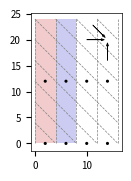
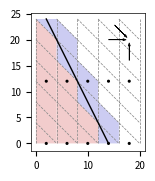
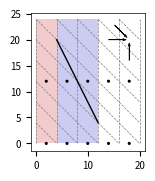
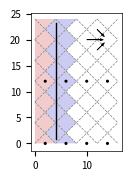

Recreate these plots in Python, in order.
import matplotlib
import matplotlib.pyplot
import math

font = {'family': 'sans',
        'serif' : 'DejaVu Sans',
        'style': 'normal',
        'size'   : 7,
        'weight': 400
        }

matplotlib.rc('font', **font)
matplotlib.rcParams['hatch.linewidth'] = 0.5

fig_size = (6.6, 5)

S = 4 # tile size
N = S*6 # max i
T = S*4+S # max n
K = int(N/2/S)*S

input_tile_color = (0.6, 0.6, 0.6)
output_tile_color = input_tile_color
other_tile_color = 'grey'

input_dot_color = 'black'
output_dot_color = input_dot_color
io_dot_size = 0.3

prologue_color = (0.95, 0.8, 0.8)
period_color = (0.8, 0.8, 0.95)

tile_boundary_color = 'grey'
tile_boundary_width = 0.5
tile_boundary_style = '--'

arrow_linewidth = 0.5
arrow_headwidth = 0.4

clip_box = matplotlib.transforms.Bbox([(0,0),(T,N)]);

def parallel_tile_boundary(n_start):
    b = []
    n_end = int(N/2)
    for n in range(0,n_end,S):
        i = N - 2*n*S
        b.append([n_start+n,i])
        b.append([n_start+n+S,i-S])
    b.append([n_start+n_end,0])
    return b

# (n,i) is the bottom-left corner
def parallelepiped_shape(n,i):
    bl = [n,i]
    tl = [n,i+S]
    tr = [n+S,i]
    br = [n+S,i-S]

    # bottom edge
    if i <= 0:
        return [bl,tl,tr]
    # top edge
    elif i >= N:
        return [bl,tr,br]
    else:
        return [bl,tl,tr,br]


def draw_tile(ax, points, **kwds):
    #v = [[p[0],p[1]] for p in xy]
    ax.add_patch(matplotlib.patches.Polygon(points, **kwds))


def draw_tile_separator(ax, points):
    x = [p[0] for p in points]
    y = [p[1] for p in points]
    line = matplotlib.lines.Line2D(x, y,
            color = tile_boundary_color, zorder=1, linewidth=tile_boundary_width, linestyle=tile_boundary_style)
    ax.add_line(line)




def draw_tile_boundaries(ax,N,T):
    boundary_tiles_bottom = [ [(n,0),(n+S,0),(n,S)] for n in range(0,T,S) ]
    boundary_tiles_top = [ [(n,N-S),(n+S,N-S),(n,N)] for n in range(0,T,S) ]
    output_tiles = [ [(n,K), (n+S,K-S), (n+S,K), (n,K+S)] for n in range(0,T,S) ]

    for n in range(S,T+N,S):
        n_left = max(0, n-N)
        n_right = min(T, n)
        i_left = min(N, n);
        i_right = max(0, n-T);

        draw_tile_separator(ax, [[n_left, i_left], [n_right, i_right]])

    #for tile in boundary_tiles_bottom:
        #draw_tile(ax, tile, facecolor=input_tile_color)
        #draw_tile(ax, tile, facecolor=input_tile_color, zorder=2)

    #for tile in output_tiles:
        #draw_tile(ax, tile, facecolor=output_tile_color, zorder=2)

    for n in range(0,T+1,S):
        draw_tile_separator(ax, [[n,0], [n,N]])


def draw_diamond_tile_bounds(ax,N,T):
    for n in range(S,T+N,S):
        n_left = max(0, n-N)
        n_right = min(T, n)
        i_left = min(N, n);
        i_right = max(0, n-T);

        i2_left = N-i_left
        i2_right = N-i_right

        draw_tile_separator(ax, [[n_left, i_left], [n_right, i_right]])
        draw_tile_separator(ax, [[n_left, i2_left], [n_right, i2_right]])


def draw_io_dot(ax, pos, color):
    ax.add_patch(matplotlib.patches.Circle((pos[0] + S/2, pos[1]), io_dot_size,
                                                edgecolor='none', facecolor=color))

def draw_input_output(ax,N,T):
    input_tile_pos = [[n,0] for n in range(0,T,S)]
    output_tile_pos = [[n,int(N/2)] for n in range(0,T,S)]

    for pos in input_tile_pos:
        draw_io_dot(ax, pos, input_dot_color)
    for pos in output_tile_pos:
        draw_io_dot(ax, pos, output_dot_color)


def draw_parallel_tiles(ax):

    for n in range(0,T,S):
        for i in range(0,N+1,S):
            if i > 0 and i < N:
                shape = [[n,i],[n+S,i-S],[n+S,i],[n,i+S]]
            elif i == 0:
                shape = [[n,0],[n+S,0],[n,S]]
            elif i == N:
                shape = [[n,N],[n+S,N-S],[n+S,N]]

            decorate = False
            if int(2*n+i) % 2 == 0:
                decorate = True

            #hatch = '////' if decorate else None
            #ax.add_patch(matplotlib.patches.Polygon(shape, edgecolor=tile_boundary_color, linewidth=0, fill=False, hatch=hatch))

            if decorate:
                color = (0,0,0,0.2)
                ax.add_patch(matplotlib.patches.Polygon(shape, linewidth=0, facecolor=color))

def draw_dependency(ax, start, length):
    ax.arrow(start[0], start[1], length[0], length[1],
             head_width=arrow_headwidth, linewidth=arrow_linewidth, length_includes_head=True,
             facecolor='black', edgecolor='black')

def draw_dependencies(ax,n,i):

    x = n*S
    y = i*S
    L = S*0.85

    #S = sqrt(x^2 + x^2)/2
    #2S = sqrt(2x^2)
    #(2S)^2 = 2x^2
    #((2S)^2/2) = x^2
    #sqrt((2S)^2/2) = x
    #sqrt(4S^2/2) = x
    #sqrt(2S^2) = x
    Sd = math.sqrt(2*S)

    draw_dependency(ax, (x-S, y), (L, 0))
    draw_dependency(ax, (x-Sd, y+Sd), (Sd*0.85, -Sd*0.85))
    draw_dependency(ax, (x, y-S), (0, L))

def draw_schedule1(ax):

    T = 4*S
    p = S

    prologue = [[0,0], [S,0], [S,N], [0,N]]
    period = [[p,0], [p+S,0], [p+S,N], [p,N]]

    draw_tile(ax, prologue, facecolor=prologue_color)
    draw_tile(ax, period, facecolor=period_color)

    draw_tile_boundaries(ax,N,T);
    draw_input_output(ax,N,T);

    draw_dependencies(ax,3.5,5);

    ax.set_aspect(1)
    ax.autoscale_view()
    for axis in ['top','bottom','left','right']:
        ax.spines[axis].set_linewidth(0.5)


def draw_schedule2(ax):

    #prologue = [[0,0], [N,0], [0,N]]
    #period = [[N,0], [N,S], [S,N], [0,N]]

    #prologue = [[0,0], [S,0], [S,N], [0,N]]
    #prologue = [[0,0]] + parallel_tile_boundary(0)
    #print(prologue)
    period = parallel_tile_boundary(0) + list(reversed(parallel_tile_boundary(S)))
    print(period)

    prologue = []
    for i in range(0,N,S):
        for n in range(0, int((N-i)/2), S):
            prologue.append(parallelepiped_shape(n,i))

    period = []
    for i in range(0,N+1,S):
        n = math.ceil((N-i)/S/2)*S
        period.append(parallelepiped_shape(n,i))

    for tile in prologue:
        draw_tile(ax, tile, facecolor=prologue_color)
    for tile in period:
        draw_tile(ax, tile, facecolor=period_color)

    #draw_tile(ax, period, facecolor=period_color)

    draw_tile_boundaries(ax,N,T);
    #draw_parallel_tiles(ax)
    draw_input_output(ax,N,T);

    draw_dependencies(ax,4.5,5);

    ax.add_line(matplotlib.lines.Line2D([S/2,S/2+int(N/2)], [N,0],
                color = 'black', zorder=1, linewidth=2*tile_boundary_width))

    ax.set_aspect(1)
    ax.autoscale_view()
    for axis in ['top','bottom','left','right']:
        ax.spines[axis].set_linewidth(0.5)

def draw_schedule3(ax):

    P = 2*S # period size
    p = S # period position
    prologue = [[0,0], [S,0], [S,N], [0,N]]
    period = [[p,0], [p+P,0], [p+P,N], [p,N]]

    draw_tile(ax, prologue, facecolor=prologue_color)
    draw_tile(ax, period, facecolor=period_color)

    draw_tile_boundaries(ax,N,T);
    #draw_parallel_tiles(ax)
    draw_input_output(ax,N,T);

    draw_dependencies(ax,4.5,5);

    ax.add_line(matplotlib.lines.Line2D([S,3*S], [int(N/2)+2*S,int(N/2)-2*S],
            color = 'black', zorder=1, linewidth=2*tile_boundary_width))

    ax.set_aspect(1)
    ax.autoscale_view()
    for axis in ['top','bottom','left','right']:
        ax.spines[axis].set_linewidth(0.5)

def draw_schedule4(ax):
    N = 6*S
    T = 4*S
    draw_diamond_tile_bounds(ax, N, T)
    draw_input_output(ax, N, T)

    # (n,i) is the bottom corner of the diamond
    def diamond_shape(n, i):
        b = [n,i]
        l = [n-S/2,i+S/2]
        t =  [n,i+S]
        r = [n+S/2,i+S/2]

        if n <= 0: # left edge
            points = [b,t,r]

        elif i < 0: # bottom edge
            points = [l,t,r]

        elif i > N-S: # top edge
            points = [b,l,r]

        else:
            points = [b,l,t,r]

        return points


    prologue_tiles = []

    for n in range(0,1*S,S):
        for i in range(0,N,S):
            prologue_tiles.append(diamond_shape(n,i))
            prologue_tiles.append(diamond_shape(n+S/2,i-S/2))
        prologue_tiles.append(diamond_shape(n+S/2,N-S/2))

    for tile in prologue_tiles:
        ax.add_patch(matplotlib.patches.Polygon(tile, facecolor = prologue_color, zorder=-1))


    period_tiles = []

    for n in range(1*S,2*S,S):
        for i in range(0,N,S):
            period_tiles.append(diamond_shape(n,i))
            period_tiles.append(diamond_shape(n+S/2,i-S/2))
        period_tiles.append(diamond_shape(n+S/2,N-S/2))

    for tile in period_tiles:
        ax.add_patch(matplotlib.patches.Polygon(tile, facecolor = period_color, zorder=-1))

    ax.add_line(matplotlib.lines.Line2D([S,S], [0+S*0.2,N-S*0.2],
        color = 'black', zorder=1, linewidth=2*tile_boundary_width))

    Ld = math.sqrt(2*S)/2
    draw_dependency(ax, (2.5*S, 5*S),(S*0.8,0))
    draw_dependency(ax, (3*S, 4.5*S),(Ld,Ld))
    draw_dependency(ax, (3*S, 5.5*S),(Ld,-Ld))

    ax.set_aspect(1)
    ax.autoscale_view()
    for axis in ['top','bottom','left','right']:
        ax.spines[axis].set_linewidth(0.5)


def output_figure():

    fig_funcs = [
        draw_schedule1,
        draw_schedule2,
        draw_schedule3,
        draw_schedule4
    ]

    for index, func in enumerate(fig_funcs):

        fig = matplotlib.pyplot.figure(figsize = (3,1.8))
        ax = fig.subplots(1,1)
        func(ax)

        fig.savefig('stencil-tiled{}.pdf'.format(index), bbox_inches='tight', pad_inches=0)
        #fig.savefig('stencil-tiled{}.pdf'.format(index), bbox_inches=0)
        #fig.savefig('stencil-tiled{}.pdf'.format(index))


    #ax = fig.subplots(1,4, gridspec_kw = { 'wspace': 0.2, 'hspace': 0 })

    #draw_schedule1(ax[0])
    #draw_schedule2(ax[1])
    #draw_schedule3(ax[2])
    #draw_schedule4(ax[3])

    #fig.savefig('stencil-tiled.pdf', bbox_inches="tight")


output_figure()
